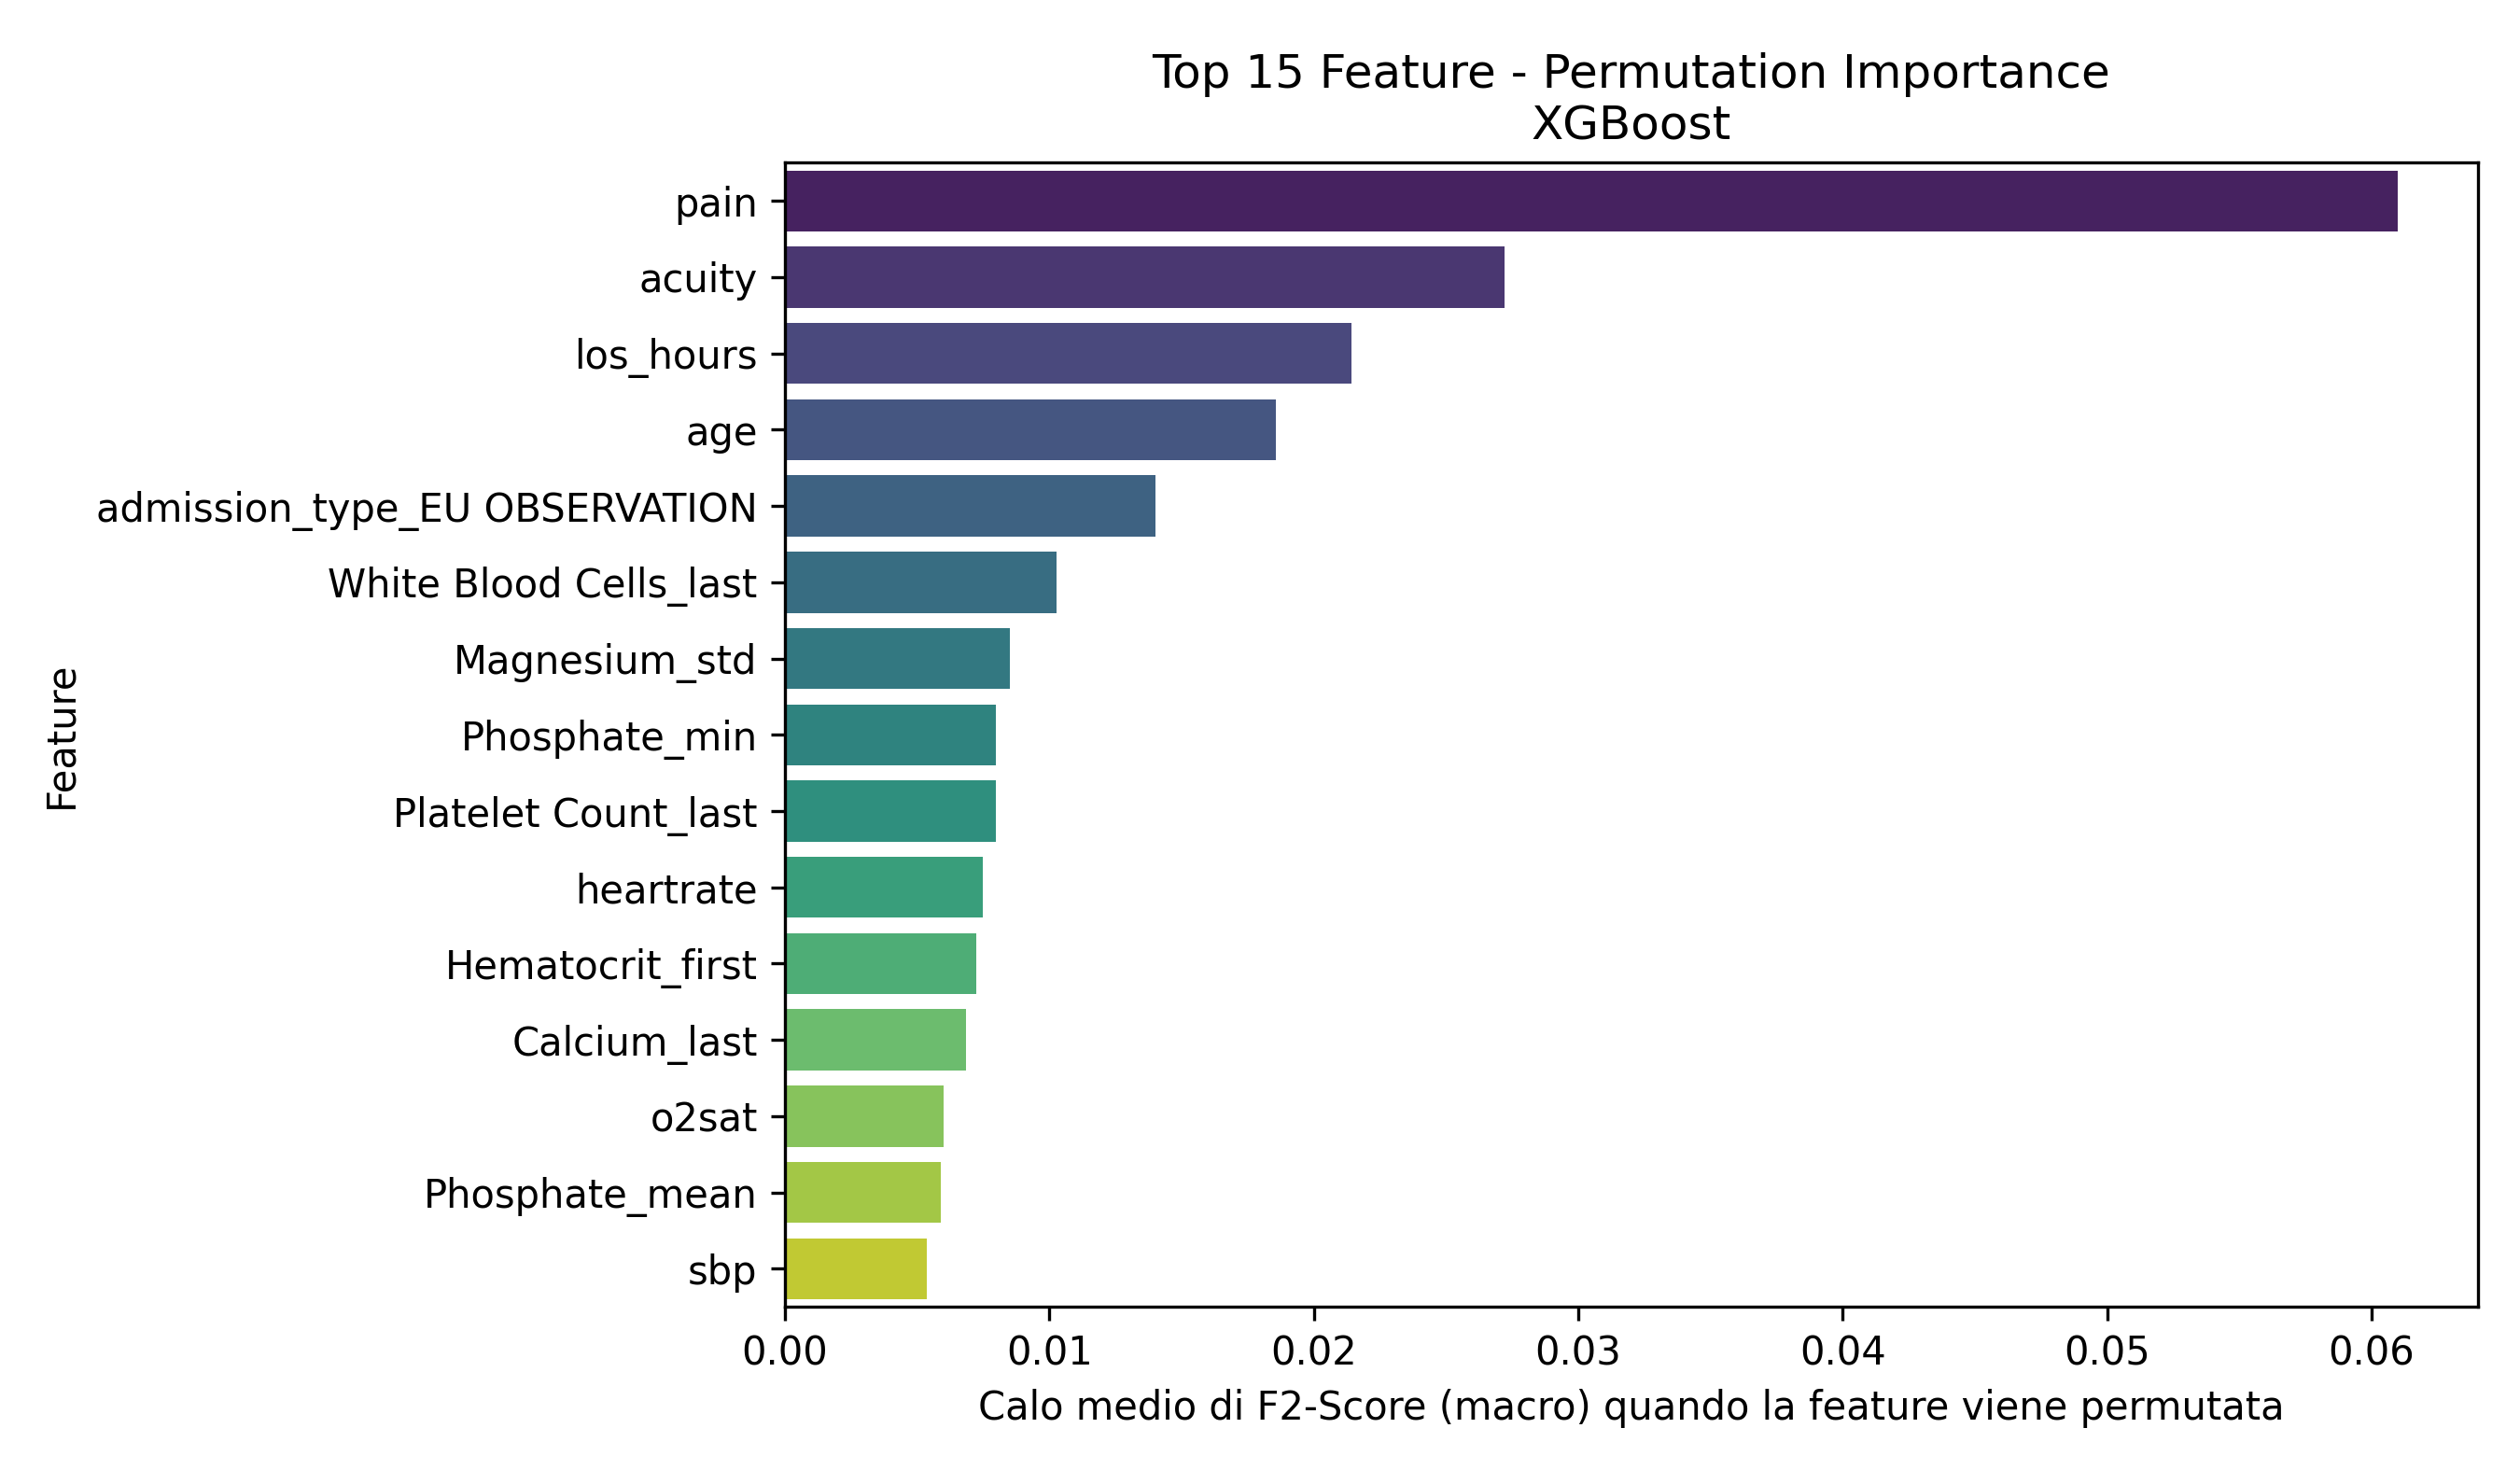

Source data for this figure (header and first rows):
Feature, Importanza_Media
pain, 0.06098
acuity, 0.02723
los_hours, 0.02144
age, 0.01856
admission_type_EU OBSERVATION, 0.01401
White Blood Cells_last, 0.01026
Magnesium_std, 0.008514
Phosphate_min, 0.007986
Platelet Count_last, 0.007975
heartrate, 0.007479
Hematocrit_first, 0.007236
Calcium_last, 0.006862
o2sat, 0.006021
Phosphate_mean, 0.005884
sbp, 0.005368
Bicarbonate_min, 0.005335
Calcium_min, 0.005086
Mean Corpuscular Volume_trend, 0.005058
Calcium_mean, 0.004918
Magnesium_min, 0.004902
Platelet Count_max, 0.004832
Calcium_max, 0.004819
dbp, 0.004734
temperature, 0.004429
Phosphate_max, 0.004414
Phosphate_last, 0.004003
White Blood Cells_max, 0.003624
Platelet Count_trend, 0.003593
Magnesium_mean, 0.003578
Bicarbonate_first, 0.003302
Bicarbonate_mean, 0.003131
Phosphate_median, 0.003097
admission_type_DIRECT OBSERVATION, 0.002918
White Blood Cells_trend, 0.002788
White Blood Cells_min, 0.002781
Mean Corpuscular Volume_mean, 0.002684
Hemoglobin_max, 0.0025
Magnesium_trend, 0.002489
Hemoglobin_min, 0.00247
Calcium_std, 0.00229
Bicarbonate_count, 0.002188
Platelet Count_first, 0.002097
White Blood Cells_median, 0.002092
Hemoglobin_first, 0.002027
Red Blood Cells_mean, 0.001954
Calcium_first, 0.001881
Red Blood Cells_max, 0.001868
Red Blood Cells_last, 0.001614
Magnesium_max, 0.001591
Hematocrit_std, 0.001479
Mean Corpuscular Volume_std, 0.001451
Calcium_trend, 0.001378
Platelet Count_median, 0.001301
Magnesium_first, 0.001204
Calcium_count, 0.001127
Hematocrit_mean, 0.001086
Phosphate_trend, 0.001045
Red Blood Cells_median, 0.001029
Mean Corpuscular Volume_median, 0.0009765
Bicarbonate_std, 0.0009007
... 80 more rows
